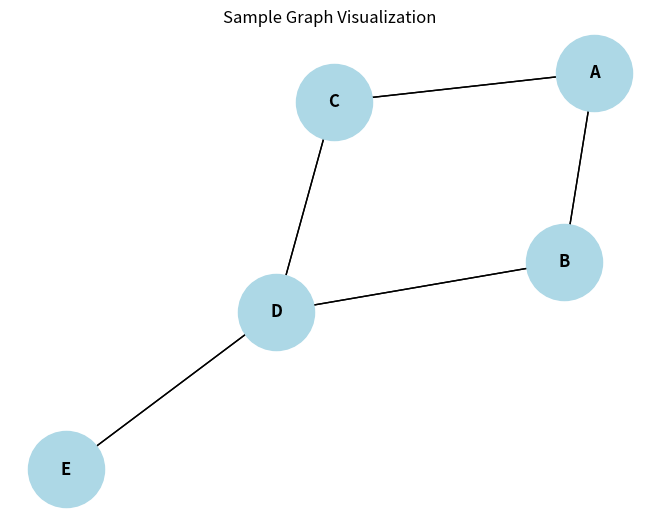

Reproduce this figure in Python.

import matplotlib.pyplot as plt
import networkx as nx
def visualize_graph(edges, node_labels=None, title="Graph Visualization"):
    """
    Visualizes a graph using NetworkX and Matplotlib.
    Parameters:
    - edges (list of tuples): List of edges in the graph. Each edge is represented as a tuple (node1, node2).
    - node_labels (dict, optional): Dictionary of node labels, where keys are nodes and values are labels.
    - title (str, optional): Title for the graph visualization. Defaults to "Graph Visualization".
    """
    G = nx.Graph()
    G.add_edges_from(edges)
    pos = nx.spring_layout(G)
    if node_labels:
        nx.draw(G, pos, with_labels=True, labels=node_labels, node_color='lightblue', node_size=3000, font_size=12, font_weight='bold')
    else:
        nx.draw(G, pos, with_labels=True, node_color='lightblue', node_size=3000, font_size=12, font_weight='bold')
    nx.draw_networkx_edges(G, pos)
    plt.title(title)
    plt.show()
if __name__ == "__main__":
    edges = [(1, 2), (1, 3), (2, 4), (3, 4), (4, 5)]
    node_labels = {1: 'A', 2: 'B', 3: 'C', 4: 'D', 5: 'E'}
    visualize_graph(edges, node_labels, title="Sample Graph Visualization")
